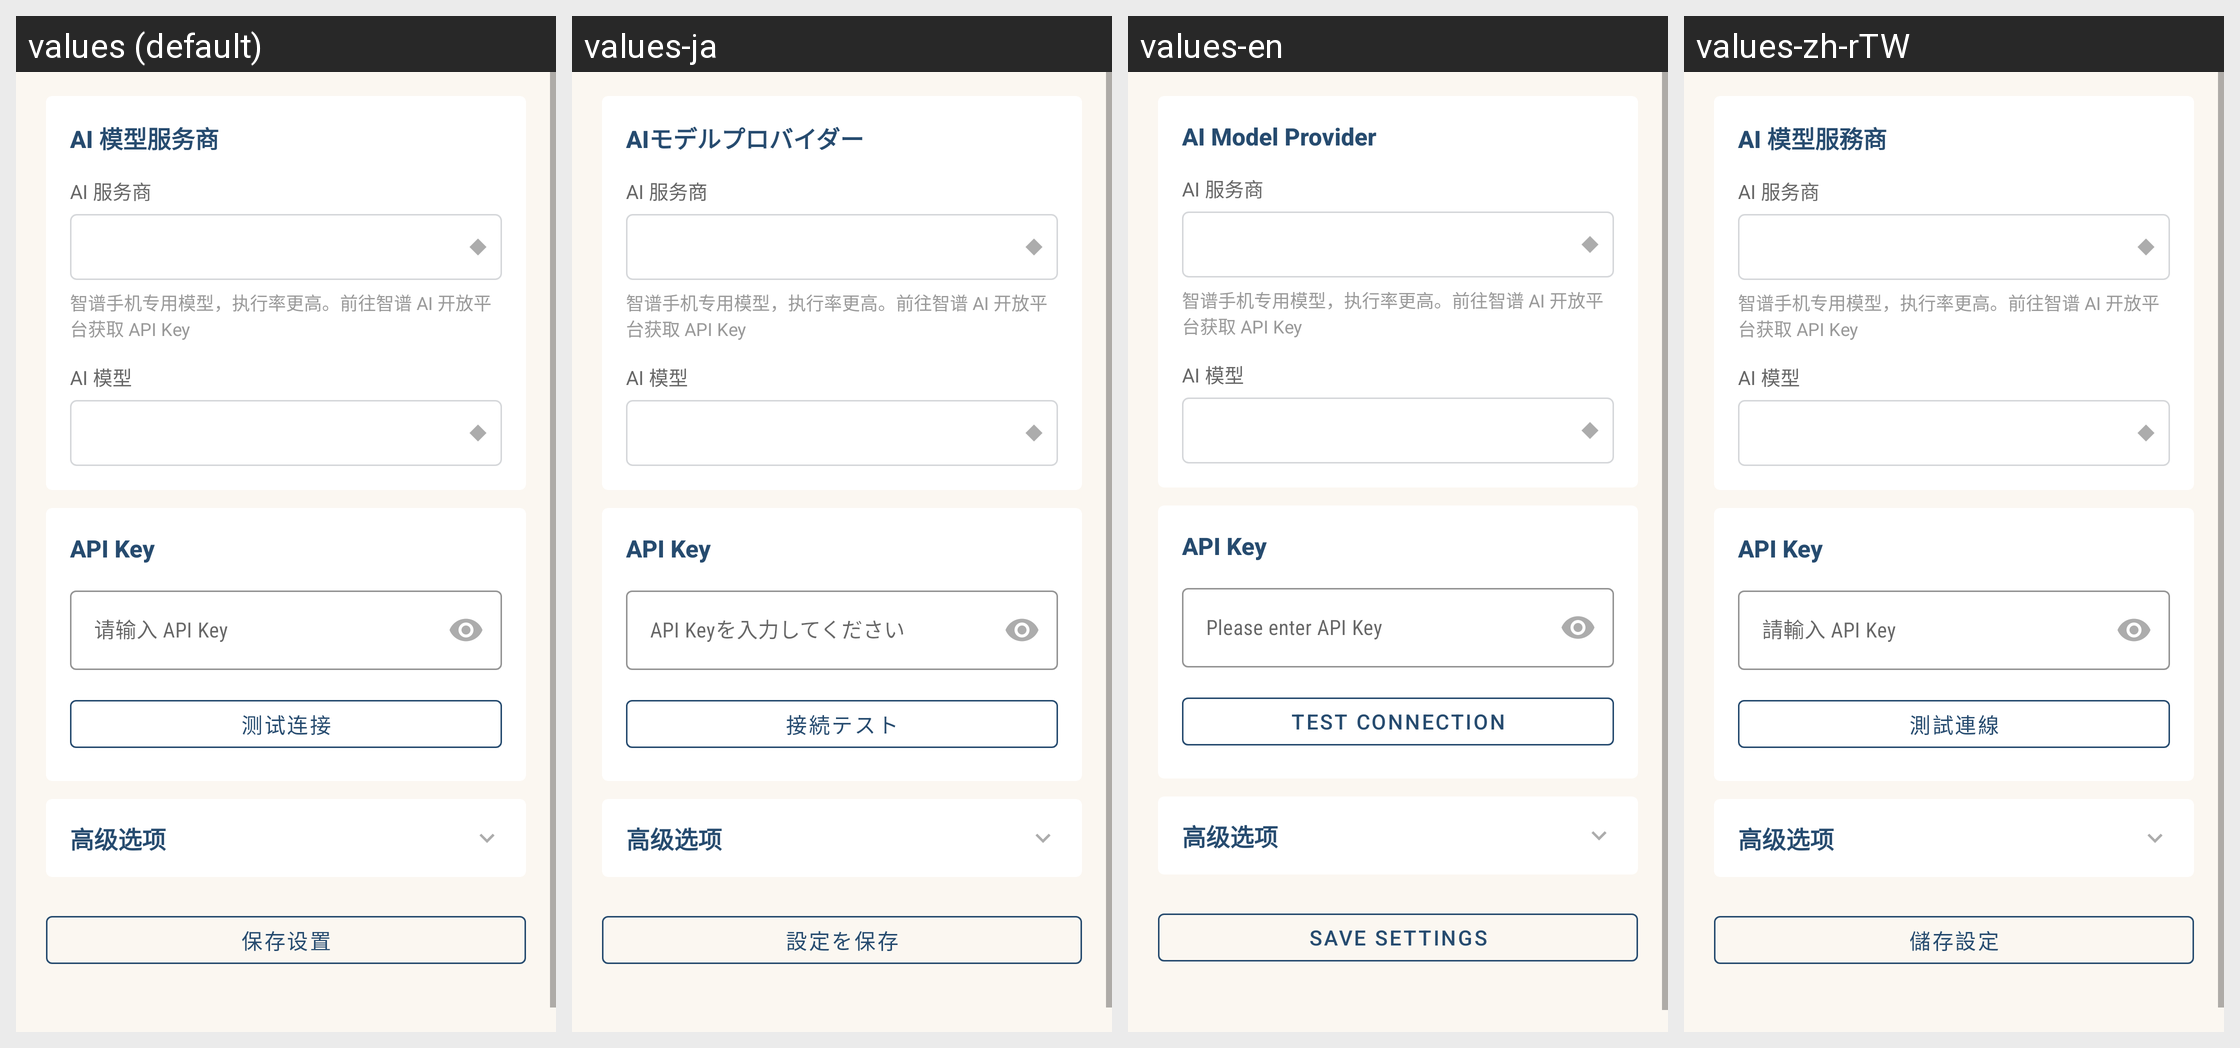

Here is an Android app screen in its default locale and in the app's own translations. Write out the translated-string differences for the strings that appear on this screen.
Android screen res/layout/activity_agent_settings.xml rendered under 4 locales, left to right: values (default), values-ja, values-en, values-zh-rTW. Device: Nexus 5 (rendered at 1080×1920; each locale shown at half size, 540×960, under a caption strip naming it); theme AppTheme.
Strings drawn on this screen, with the default value and each locale's value (text and hints the layout hard-codes, and strings that could not be matched under every locale, appear in the picture but are not listed):

agent_provider_title
  values: AI 模型服务商
  values-ja: AIモデルプロバイダー
  values-en: AI Model Provider
  values-zh-rTW: AI 模型服務商

agent_hint_autoglm
  values: 智谱手机专用模型，执行率更高。前往智谱 AI 开放平台获取 API Key
  values-ja: 智谱手机专用模型，执行率更高。前往智谱 AI 开放平台获取 API Key  [not translated; the default value is used]
  values-en: 智谱手机专用模型，执行率更高。前往智谱 AI 开放平台获取 API Key  [not translated; the default value is used]
  values-zh-rTW: 智谱手机专用模型，执行率更高。前往智谱 AI 开放平台获取 API Key  [not translated; the default value is used]

agent_model_title
  values: AI 模型
  values-ja: AI 模型  [not translated; the default value is used]
  values-en: AI 模型  [not translated; the default value is used]
  values-zh-rTW: AI 模型  [not translated; the default value is used]

agent_input_apikey
  values: 请输入 API Key
  values-ja: API Keyを入力してください
  values-en: Please enter API Key
  values-zh-rTW: 請輸入 API Key

agent_test_connection
  values: 测试连接
  values-ja: 接続テスト
  values-en: Test Connection
  values-zh-rTW: 測試連線

agent_show_advanced
  values: 高级选项
  values-ja: 高级选项  [not translated; the default value is used]
  values-en: 高级选项  [not translated; the default value is used]
  values-zh-rTW: 高级选项  [not translated; the default value is used]

agent_save_settings
  values: 保存设置
  values-ja: 設定を保存
  values-en: Save Settings
  values-zh-rTW: 儲存設定
